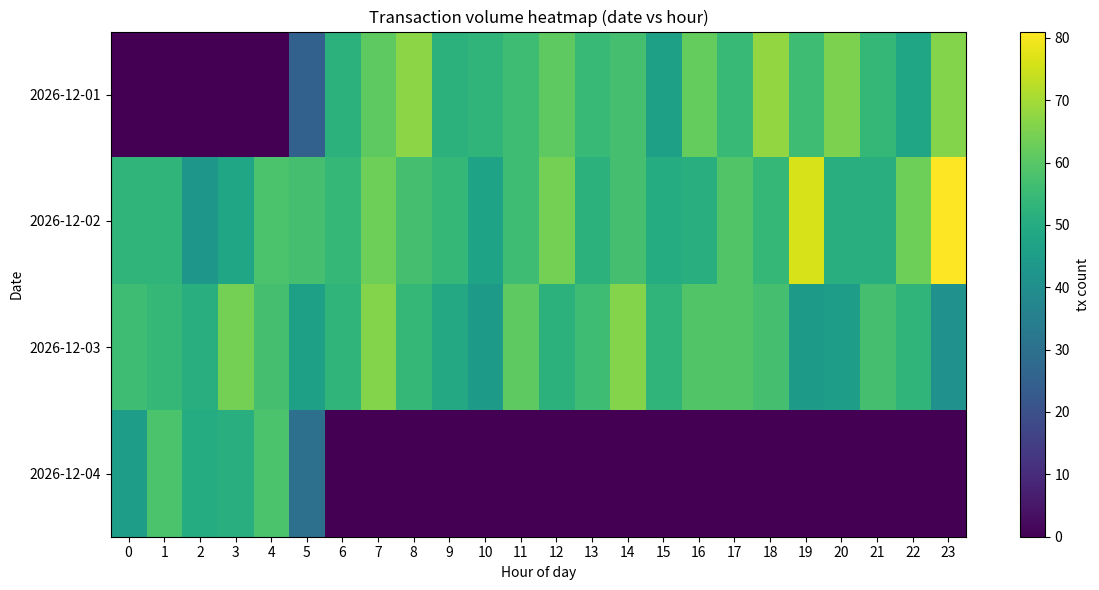

This figure's Python source:
"""
src/simulation.py
Digital Payments Flow & Compliance Simulation
- Generates synthetic customers and transactions (UPI/RTGS/NEFT)
- Runs KYC, sanctions, device/IP checks
- Applies deterministic STR rules (velocity, structuring, spike, reversal loops)
- Produces audit logs (JSONL), summary CSV, and a transaction heatmap PNG
Run:
    # from project root
    venv\Scripts\activate     # or .\venv\Scripts\activate
    pip install -r requirements.txt   # ensure pandas, matplotlib, numpy installed
    python src\simulation.py
"""

import os
import json
import random
import string
from datetime import datetime, timedelta
from collections import defaultdict, deque
import math

import pandas as pd
import numpy as np
import matplotlib.pyplot as plt

# ---------------------------
# CONFIG (tunable like rule-config)
# ---------------------------
OUTPUT_DIR = os.path.join(os.getcwd(), "data")
PLOTS_DIR = os.path.join(os.getcwd(), "plots")
os.makedirs(OUTPUT_DIR, exist_ok=True)
os.makedirs(PLOTS_DIR, exist_ok=True)

N_CUSTOMERS = 400
N_TX = 4000
SEED = 42
random.seed(SEED)
np.random.seed(SEED)

RULE_CONFIG = {
    "high_value_threshold": 100000.0,        # absolute high-value -> strong risk
    "non_kyc_amount_threshold": 10000.0,     # non-KYC sending this triggers risk
    "velocity_count_window_minutes": 10,
    "velocity_tx_count_threshold": 5,
    "structuring_split_count": 6,            # splits into more than this many txs within window
    "dormant_spike_days": 90,                # consider account dormant if no txs in last N days
    "reversal_loop_count": 4,                # rapid repeated reversals threshold
    "rtgs_minimum_indicator": 200000.0       # RTGS generally large; RTGS with tiny amounts flagged
}

# ---------------------------
# Synthetic data generators
# ---------------------------
def make_customer(i):
    """Create a synthetic customer profile with KYC, risk tier, last_active"""
    kyc_verified = random.choices([True, False], weights=[0.88, 0.12])[0]
    risk_tier = random.choices(['low','medium','high'], weights=[0.7,0.22,0.08])[0]
    created = datetime.utcnow() - timedelta(days=random.randint(0, 2000))
    last_active = created + timedelta(days=random.randint(0, 2000))
    return {
        "customer_id": f"C{100000+i}",
        "name": f"User_{i}",
        "kyc_verified": bool(kyc_verified),
        "risk_tier": risk_tier,
        "created_at": created.isoformat(),
        "last_active": last_active.isoformat()
    }

def random_ip():
    return ".".join(str(random.randint(1,250)) for _ in range(4))

def device_id():
    return ''.join(random.choices(string.ascii_uppercase+string.digits, k=12))

# ---------------------------
# Compliance checks
# ---------------------------
def kyc_check(customer):
    return customer['kyc_verified']

def sanctions_check(entity_id):
    """Simple synthetic sanctions: a small % are 'sanctioned'"""
    if entity_id.endswith("7"):   # deterministic-ish sanction
        return True
    if random.random() < 0.001:
        return True
    return False

def device_ip_check(device, ip):
    """Simple IP reputation: block some IP ranges synthetically"""
    # rule: if last octet is in 240-250 it's suspicious in this sim
    try:
        last_octet = int(ip.split('.')[-1])
        if last_octet >= 240:
            return False, "ip_reputation"
    except Exception:
        pass
    # device reused many times? skipped here
    return True, None

# ---------------------------
# Transaction lifecycle simulation
# ---------------------------
def make_tx(txid, payer_id, ts, payment_system):
    """Constructs a transaction dict"""
    # amounts follow heavy-tailed distribution to produce some large txs
    base = np.random.exponential(2000)
    amount = round(base + random.choice([10, 50, 100, 500, 1000]), 2)
    # insert occasional large corporate values
    if random.random() < 0.01:
        amount = round(abs(np.random.normal(250000, 100000)),2)
    tx = {
        "tx_id": f"TX{txid:08d}",
        "timestamp": ts.isoformat(),
        "payer_id": payer_id,
        "beneficiary_id": f"BEN{random.randint(1000,9999)}",
        "amount": float(amount),
        "payment_system": payment_system,
        "device_id": device_id(),
        "ip": random_ip(),
        "status": "initiated",
        "meta": {}
    }
    return tx

# ---------------------------
# Rules engine (deterministic rules)
# Each rule returns (score_increment, reason)
# ---------------------------
def rule_high_value(tx, cust):
    if tx['amount'] >= RULE_CONFIG['high_value_threshold']:
        return 80, "high_absolute_value"
    return 0, None

def rule_non_kyc_large(tx, cust):
    if (not cust['kyc_verified']) and tx['amount'] >= RULE_CONFIG['non_kyc_amount_threshold']:
        return 70, "non_kyc_high_amount"
    return 0, None

def rule_rtgs_small(tx, cust):
    if tx['payment_system'] == 'RTGS' and tx['amount'] < RULE_CONFIG['rtgs_minimum_indicator']:
        return 30, "rtgs_unusual_small_amount"
    return 0, None

def rule_sanctions(tx, cust):
    if sanctions_check(tx['beneficiary_id']) or sanctions_check(tx['payer_id']):
        return 100, "sanctions_hit"
    return 0, None

# We'll implement velocity, structuring, dormant spike, and reversal loop in an aggregator that needs history.

# ---------------------------
# Flow engine: processes txs in time order, keeps small in-memory history for window checks
# ---------------------------
def process_transactions(customers, n_tx=N_TX, start_time=None):
    # create lookup
    cust_map = {c['customer_id']: c for c in customers}
    now = start_time or datetime.utcnow()
    # event stream time: spread across 3 days
    stream_start = now - timedelta(days=3)
    txs = []
    for i in range(1, n_tx+1):
        ts = stream_start + timedelta(seconds=random.randint(0, 3*24*3600))
        payer = random.choice(customers)
        ps = random.choices(['UPI','NEFT','RTGS'], weights=[0.86,0.08,0.06])[0]
        tx = make_tx(i, payer['customer_id'], ts, ps)
        txs.append(tx)

    # sort by timestamp
    txs.sort(key=lambda x: x['timestamp'])

    # in-memory sliding windows
    last_tx_time = {cid: None for cid in cust_map}
    window_deque = defaultdict(deque)  # payer_id -> deque of (timestamp, amount, txid, status)
    reversal_tracker = defaultdict(lambda: deque(maxlen=20))  # track statuses for reversal loop detection

    audit_logs = []
    for tx in txs:
        payer = cust_map.get(tx['payer_id'])
        # pre-checks
        device_ok, dev_reason = device_ip_check(tx['device_id'], tx['ip'])
        kyc_ok = kyc_check(payer)
        sanctions_score = 0
        # base deterministic rules
        score = 0
        reasons = []

        # device failure causes immediate block (for this sim)
        if not device_ok:
            tx['status'] = 'blocked'
            reasons.append(dev_reason)
            score += 90

        # apply modular deterministic rules
        r, reason = rule_high_value(tx, payer); score += r; 
        if reason: reasons.append(reason)
        r, reason = rule_non_kyc_large(tx, payer); score += r; 
        if reason: reasons.append(reason)
        r, reason = rule_rtgs_small(tx, payer); score += r;
        if reason: reasons.append(reason)
        r, reason = rule_sanctions(tx, payer); score += r;
        if reason: reasons.append(reason)

        # HISTORY-BASED RULES
        # Velocity: count txs in last N minutes
        ts_obj = datetime.fromisoformat(tx['timestamp'])
        w_minutes = RULE_CONFIG['velocity_count_window_minutes']
        dq = window_deque[tx['payer_id']]
        # remove old
        while dq and (ts_obj - dq[0][0]).total_seconds() > w_minutes*60:
            dq.popleft()
        dq.append((ts_obj, tx['amount'], tx['tx_id'], tx['status']))
        if len(dq) >= RULE_CONFIG['velocity_tx_count_threshold']:
            score += 40
            reasons.append("high_velocity")

        # Structuring: many small txs to same beneficiary in window -> split structuring
        # naive: count number of txs to same beneficiary in last 24 hours
        count_to_ben = sum(1 for t in dq if t[2].startswith("TX"))  # local proxy (could improve)
        if count_to_ben >= RULE_CONFIG['structuring_split_count'] and tx['amount'] < 20000:
            score += 50
            reasons.append("structuring_suspected")

        # Dormant spike: if last active > N days ago and now sudden tx
        last_active = datetime.fromisoformat(payer['last_active'])
        if (ts_obj - last_active).days >= RULE_CONFIG['dormant_spike_days'] and tx['amount'] > 5000:
            score += 45
            reasons.append("dormant_account_spike")

        # simulate reversals sometimes and detect reversal loops
        # random reversal: small chance; if reversal detected frequently -> add score
        reversed_flag = False
        if random.random() < 0.02:
            tx['status'] = 'reversed'
            reversed_flag = True
            reasons.append("auto_reversal_sim")
        else:
            if tx['status'] == 'initiated':
                tx['status'] = 'completed'
        reversal_tracker[tx['payer_id']].append(tx['status'])
        # detect loop: several reversals/completions alternating
        seq = list(reversal_tracker[tx['payer_id']])
        if seq.count('reversed') >= RULE_CONFIG['reversal_loop_count']:
            score += 60
            reasons.append("reversal_loop")

        # Final flagging thresholds
        flag = "Low"
        if score >= 120:
            flag = "STR"
        elif score >= 80:
            flag = "High-Risk"
        elif score >= 40:
            flag = "Medium"
        else:
            flag = "Low"

        # audit record
        audit = {
            "tx_id": tx['tx_id'],
            "timestamp": tx['timestamp'],
            "payer_id": tx['payer_id'],
            "beneficiary_id": tx['beneficiary_id'],
            "amount": tx['amount'],
            "payment_system": tx['payment_system'],
            "status": tx['status'],
            "kyc_verified": payer['kyc_verified'],
            "risk_tier": payer['risk_tier'],
            "device_ok": device_ok,
            "ip": tx['ip'],
            "score": int(score),
            "reasons": reasons,
            "flag": flag,
            "model_version": "deterministic-v1",
            "rule_config_version": f"rules-{datetime.utcnow().date().isoformat()}"
        }
        audit_logs.append(audit)

    # write audit logs to JSONL
    jsonl_path = os.path.join(OUTPUT_DIR, "audit_logs.jsonl")
    with open(jsonl_path, "w", encoding="utf-8") as f:
        for rec in audit_logs:
            f.write(json.dumps(rec) + "\n")
    print(f"Wrote audit logs: {jsonl_path}")

    # write CSV summary
    df = pd.DataFrame(audit_logs)
    csv_path = os.path.join(OUTPUT_DIR, "audit_summary.csv")
    df.to_csv(csv_path, index=False)
    print(f"Wrote CSV summary: {csv_path}")

    # plots: hourly heatmap of transaction counts
    df['timestamp_dt'] = pd.to_datetime(df['timestamp'])
    df['hour'] = df['timestamp_dt'].dt.hour
    df['date'] = df['timestamp_dt'].dt.date
    heat = df.groupby(['date','hour']).size().unstack(fill_value=0)
    plt.figure(figsize=(12,6))
    # imshow like heatmap; keep default matplotlib colors (do not set colors)
    plt.imshow(heat, aspect='auto')
    plt.yticks(ticks=np.arange(len(heat.index)), labels=[str(d) for d in heat.index])
    plt.xticks(ticks=np.arange(0,24,1), labels=[str(h) for h in range(24)])
    plt.xlabel("Hour of day")
    plt.ylabel("Date")
    plt.title("Transaction volume heatmap (date vs hour)")
    heat_png = os.path.join(PLOTS_DIR, "tx_heatmap.png")
    plt.colorbar(label="tx count")
    plt.tight_layout()
    plt.savefig(heat_png)
    plt.close()
    print(f"Wrote plot: {heat_png}")

    # rule-hit frequency summary
    reasons_flat = [r for rec in audit_logs for r in rec['reasons']]
    reasons_series = pd.Series(reasons_flat).value_counts()
    rule_csv = os.path.join(OUTPUT_DIR, "rule_hits.csv")
    reasons_series.to_csv(rule_csv)
    print(f"Wrote rule hits: {rule_csv}")

    return audit_logs, df

if __name__ == "__main__":
    # Create synthetic customers
    customers = [make_customer(i) for i in range(N_CUSTOMERS)]
    # For extra realism, mark some customers as dormant (set last_active far in past)
    for i in range(0, int(0.08*N_CUSTOMERS)):
        customers[i]['last_active'] = (datetime.utcnow() - timedelta(days=random.randint(120,600))).isoformat()
    print("Starting simulation...")
    logs, df = process_transactions(customers, n_tx=N_TX)
    print("Simulation completed. Summary:")
    print(df['flag'].value_counts())
